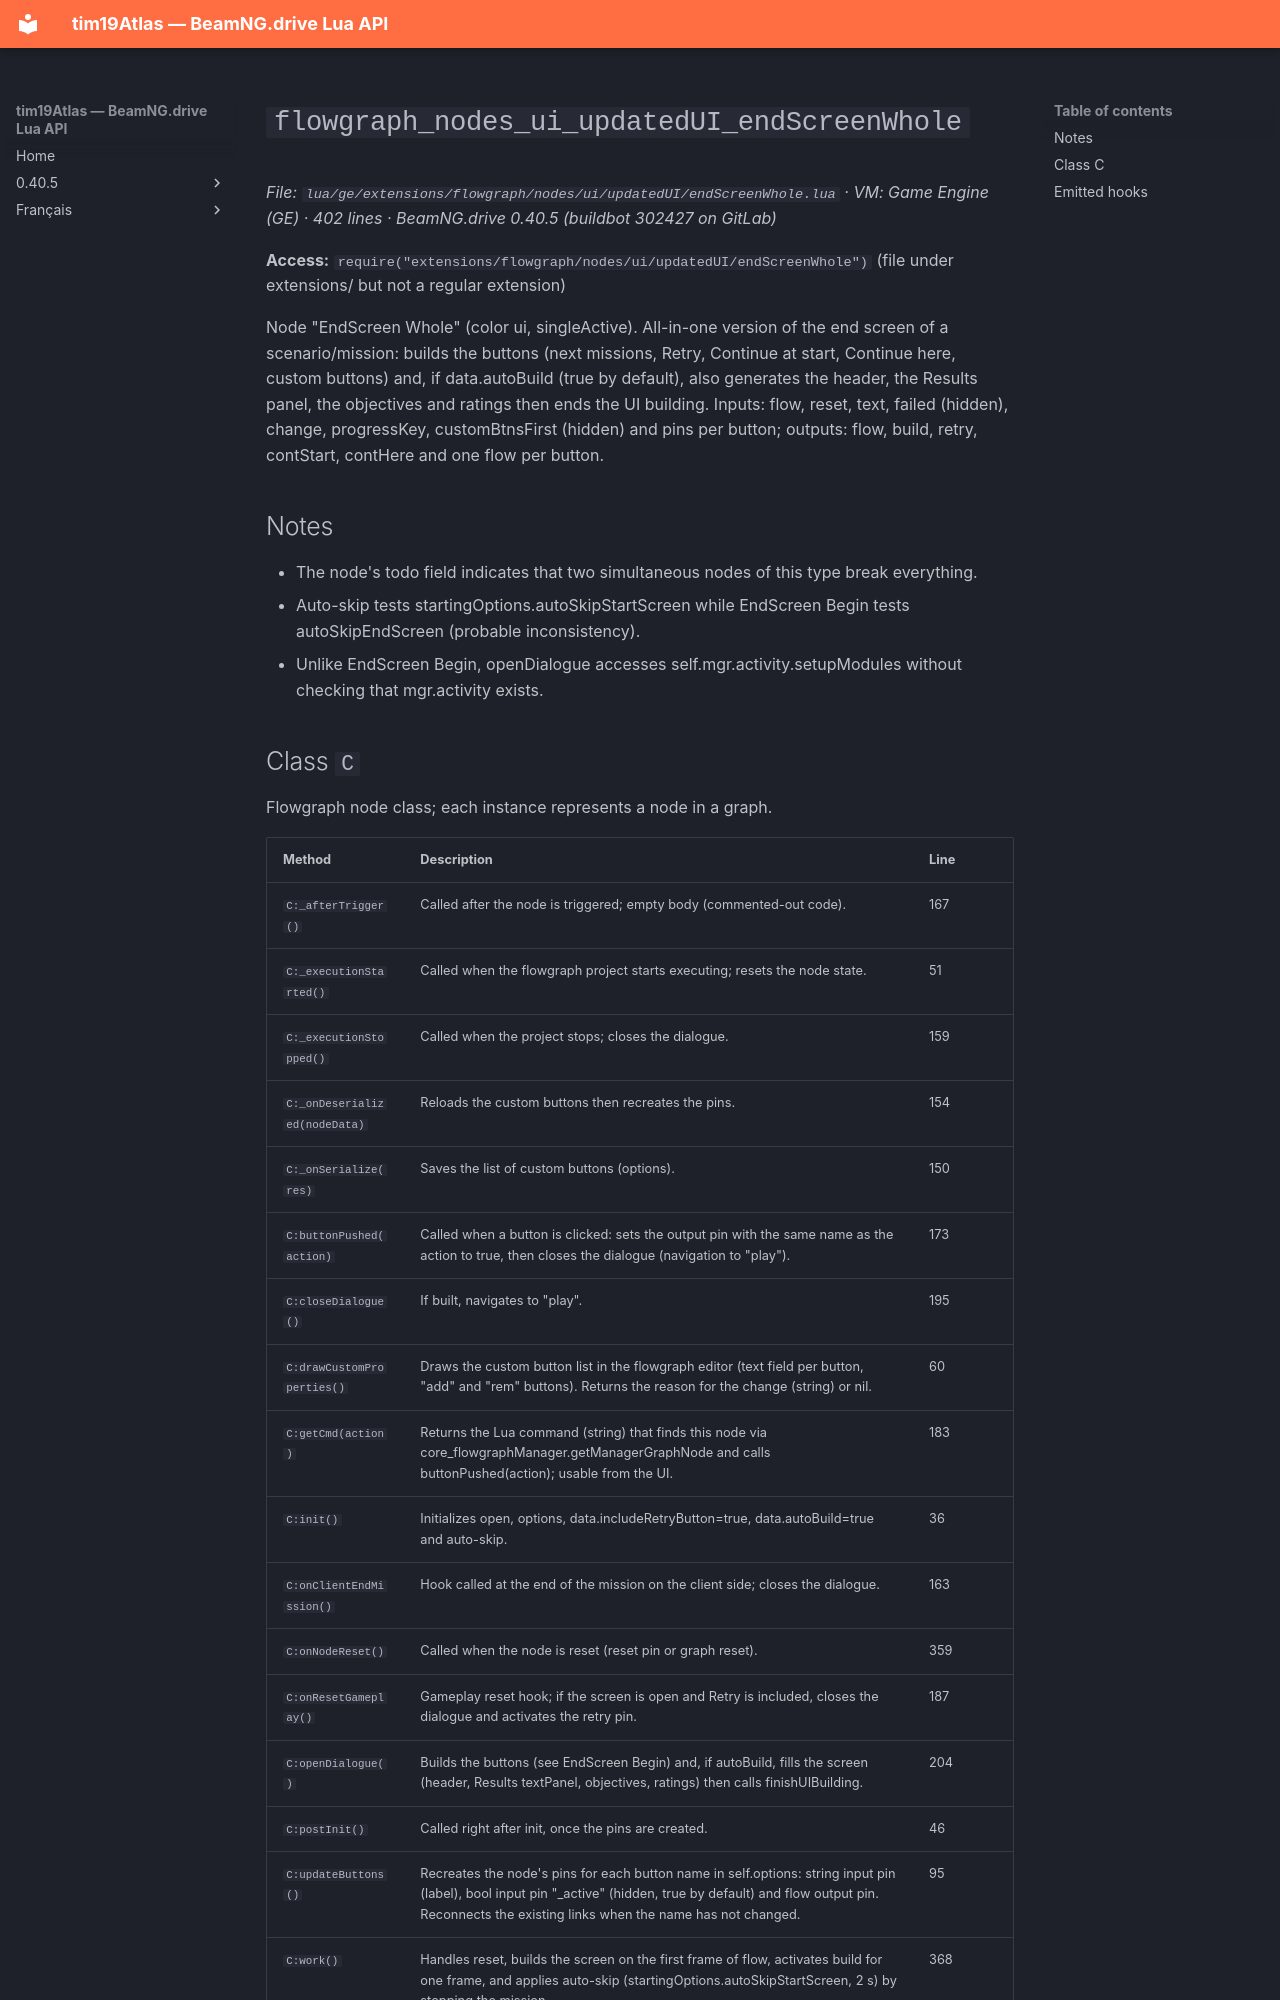

repository: Tim0219800/beamng-lua-atlas · page: 0.40.5/ge/extensions/flowgraph/nodes/ui/updatedUI/endScreenWhole.html · generator: mkdocs

# `flowgraph_nodes_ui_updatedUI_endScreenWhole`

*File: `lua/ge/extensions/flowgraph/nodes/ui/updatedUI/endScreenWhole.lua` · VM: Game Engine (GE) · 402 lines · BeamNG.drive 0.40.5 (buildbot 302427 on GitLab)*

**Access:** `require("extensions/flowgraph/nodes/ui/updatedUI/endScreenWhole")` (file under extensions/ but not a regular extension)

Node "EndScreen Whole" (color ui, singleActive). All-in-one version of the end screen of a scenario/mission: builds the buttons (next missions, Retry, Continue at start, Continue here, custom buttons) and, if data.autoBuild (true by default), also generates the header, the Results panel, the objectives and ratings then ends the UI building. Inputs: flow, reset, text, failed (hidden), change, progressKey, customBtnsFirst (hidden) and pins per button; outputs: flow, build, retry, contStart, contHere and one flow per button.

## Notes

- The node's todo field indicates that two simultaneous nodes of this type break everything.
- Auto-skip tests startingOptions.autoSkipStartScreen while EndScreen Begin tests autoSkipEndScreen (probable inconsistency).
- Unlike EndScreen Begin, openDialogue accesses self.mgr.activity.setupModules without checking that mgr.activity exists.
